Run: headless pygame with SDL's dummy video driver; simulated clock (each Clock.tick advances the game by its frame time, no real sleeping); random seed 0; keys injected as events and as key.get_pressed() state; mouse plan: one left click at the window centre at the start of phase 2, then a move to the lower-right quarter at the start of phase 3.
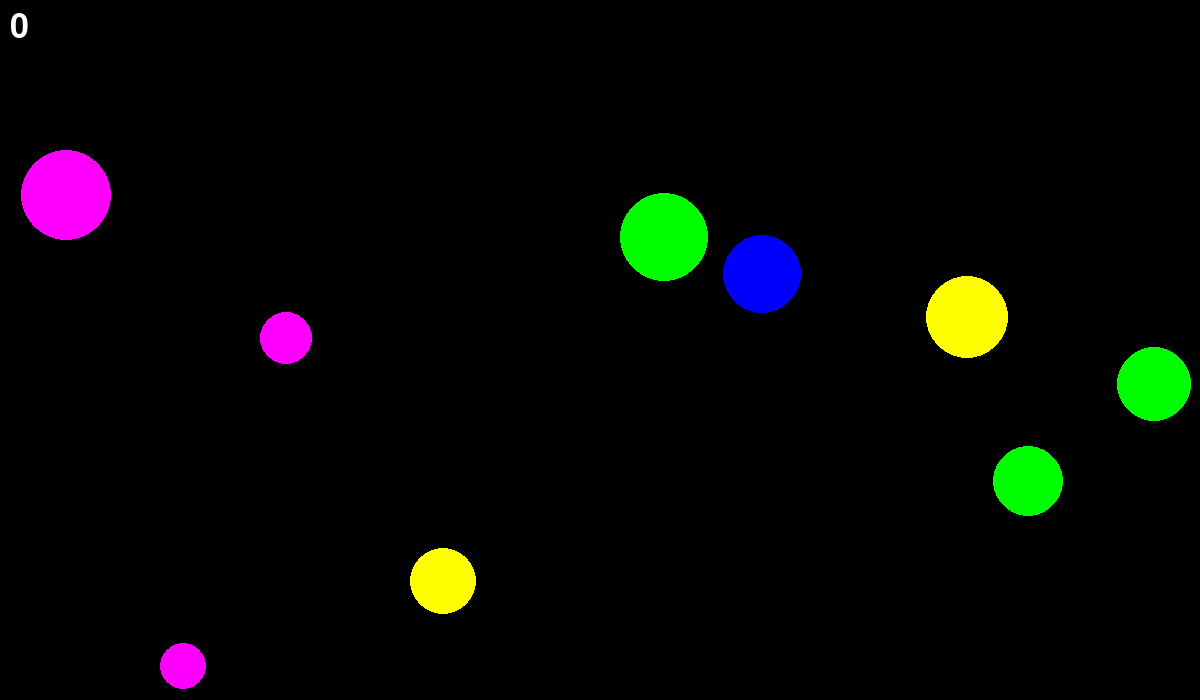
Frame 1 of 4 · flips 1–60 · no input
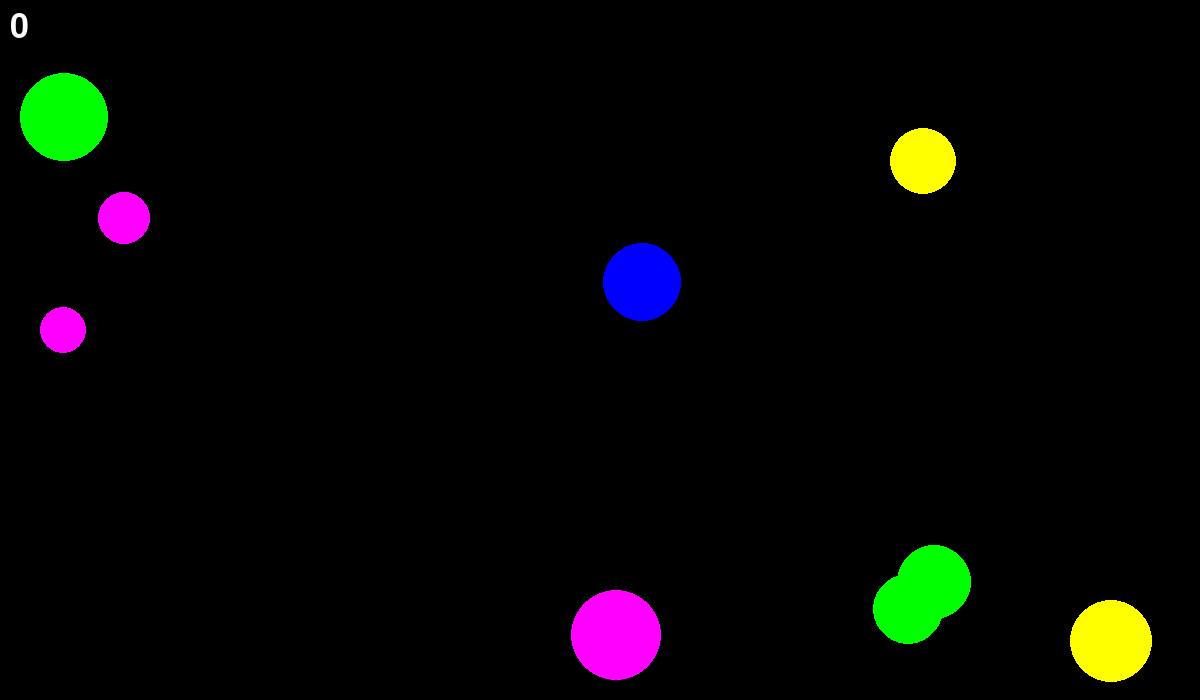
Frame 2 of 4 · flips 61–180 · clicked the window centre · tapped SPACE, RETURN · held RIGHT (→), D
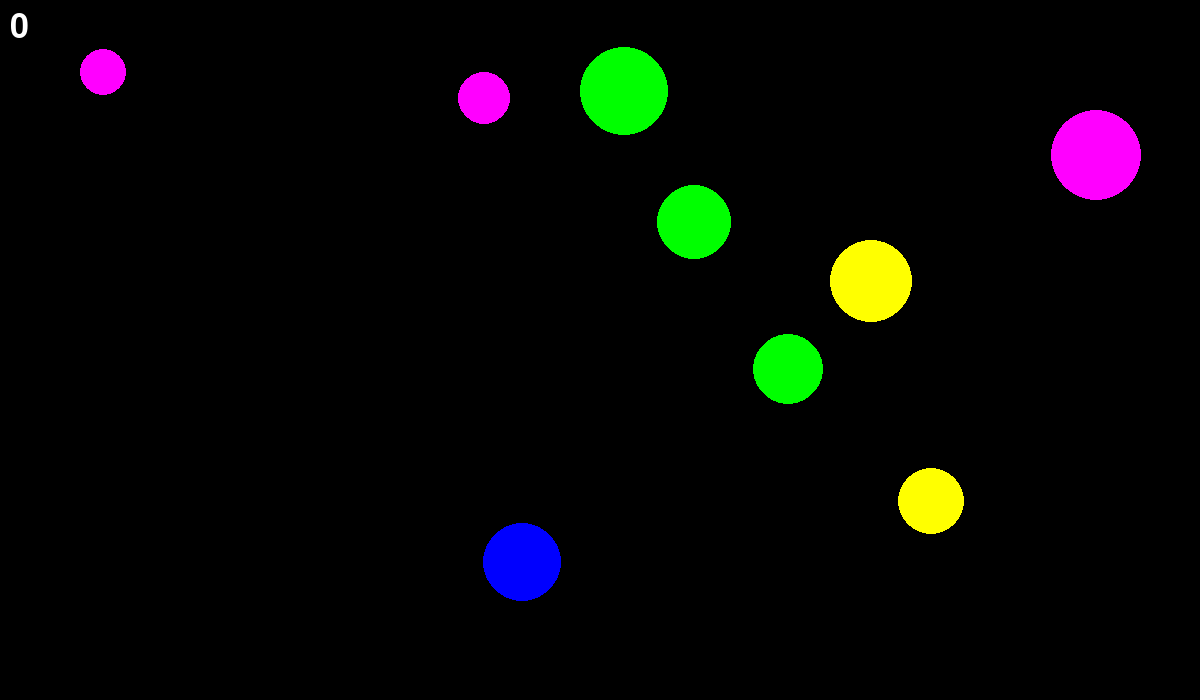
Frame 3 of 4 · flips 181–300 · moved the mouse to the lower-right quarter · held DOWN (↓), S
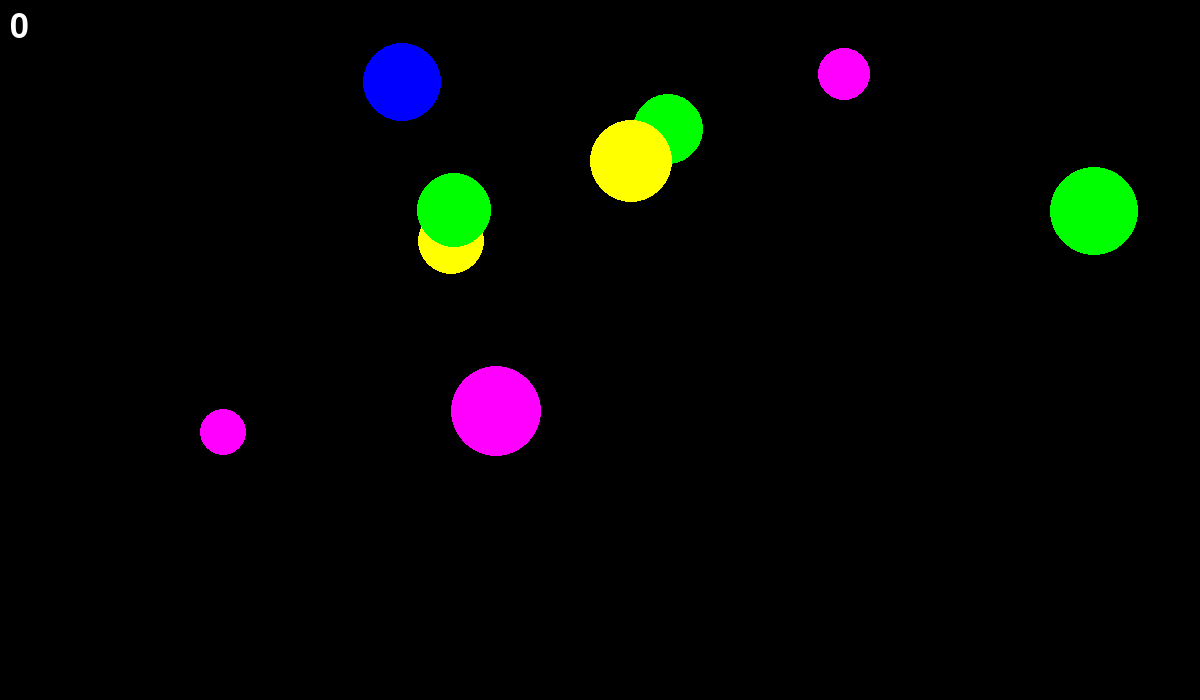
Frame 4 of 4 · flips 301–420 · held LEFT (←), A, UP (↑), W

The pygame program that drew these frames:

#при нажатии получается новый шарик
import pygame
from pygame.draw import *
from random import randint
pygame.init()

FPS = 60
screen = pygame.display.set_mode((1200, 700))

RED = (255, 0, 0)
BLUE = (0, 0, 255)
YELLOW = (255, 255, 0)
GREEN = (0, 255, 0)
MAGENTA = (255, 0, 255)
CYAN = (0, 255, 255)
BLACK = (0, 0, 0)
COLORS = [RED, BLUE, YELLOW, GREEN, MAGENTA, CYAN]

nb = 9 #количество шариков
score = 0  # подсчет очков

speed = [] #список векторов скоростей
coord= [] #список координат
r = [] #список радиусов
colors = [] #список цветов

# создаём новый шар
def new_ball():
    coord.append( [randint(100, 1100), randint(100, 600)] )
    r.append( randint(20, 45) )
    colors.append( COLORS[randint(0, 5)] )
    speed.append( [randint(-5, 5), randint(-5, 5)] )

# проверка попадания,замена на новый в случае попадания
def click(event):
    global score
    for i in range(nb):
        if (coord[i][0]-event.pos[0])**2+(coord[i][1]-event.pos[1])**2 <= (r[i])**2:
            score += 1
            coord[i] = [randint(100, 1100), randint(100, 600)]
            r[i] = randint(20, 45)
            speed[i] = [randint(-5, 5), randint(-5, 5)]
            colors[i] = COLORS[randint(0, 5)]
            break

# функция двигает шары:
# 1.1)при косании боковых стен меняет координату X вектора скорости на противоположную
# 1.2)при косании верхней или нижней стены меняет координату Y вектора скорости на противоположную
# 2) рисует все шары на новых позициях в зависимости от векторов их скоростей
def moveb(screen): 
    for i in range(nb):
        if coord[i][0]+r[i] >= 1200 or coord[i][0]-r[i] <= 0:
            speed[i][0] *= -1
        if coord[i][1]+r[i] >= 700 or coord[i][1]-r[i] <= 0:
            speed[i][1] *= -1
        coord[i][0] += speed[i][0]
        coord[i][1] += speed[i][1]
        circle(screen, colors[i], (coord[i][0], coord[i][1]), r[i])

for i in range(nb):
    new_ball()

finished = False
while not finished:
    pygame.time.Clock().tick(FPS)
    for event in pygame.event.get():
        if event.type == pygame.QUIT:
            finished = True
        elif event.type == pygame.MOUSEBUTTONDOWN:
            click(event) # проверяем, попали ли мы в круг

    moveb(screen)

    screen.blit(pygame.font.Font(None,50).render(str(score),True,(255, 255, 255)), (10, 10)) #выводим кол-во попаданий
    pygame.display.update()
    screen.fill(BLACK)        

pygame.quit()

    
